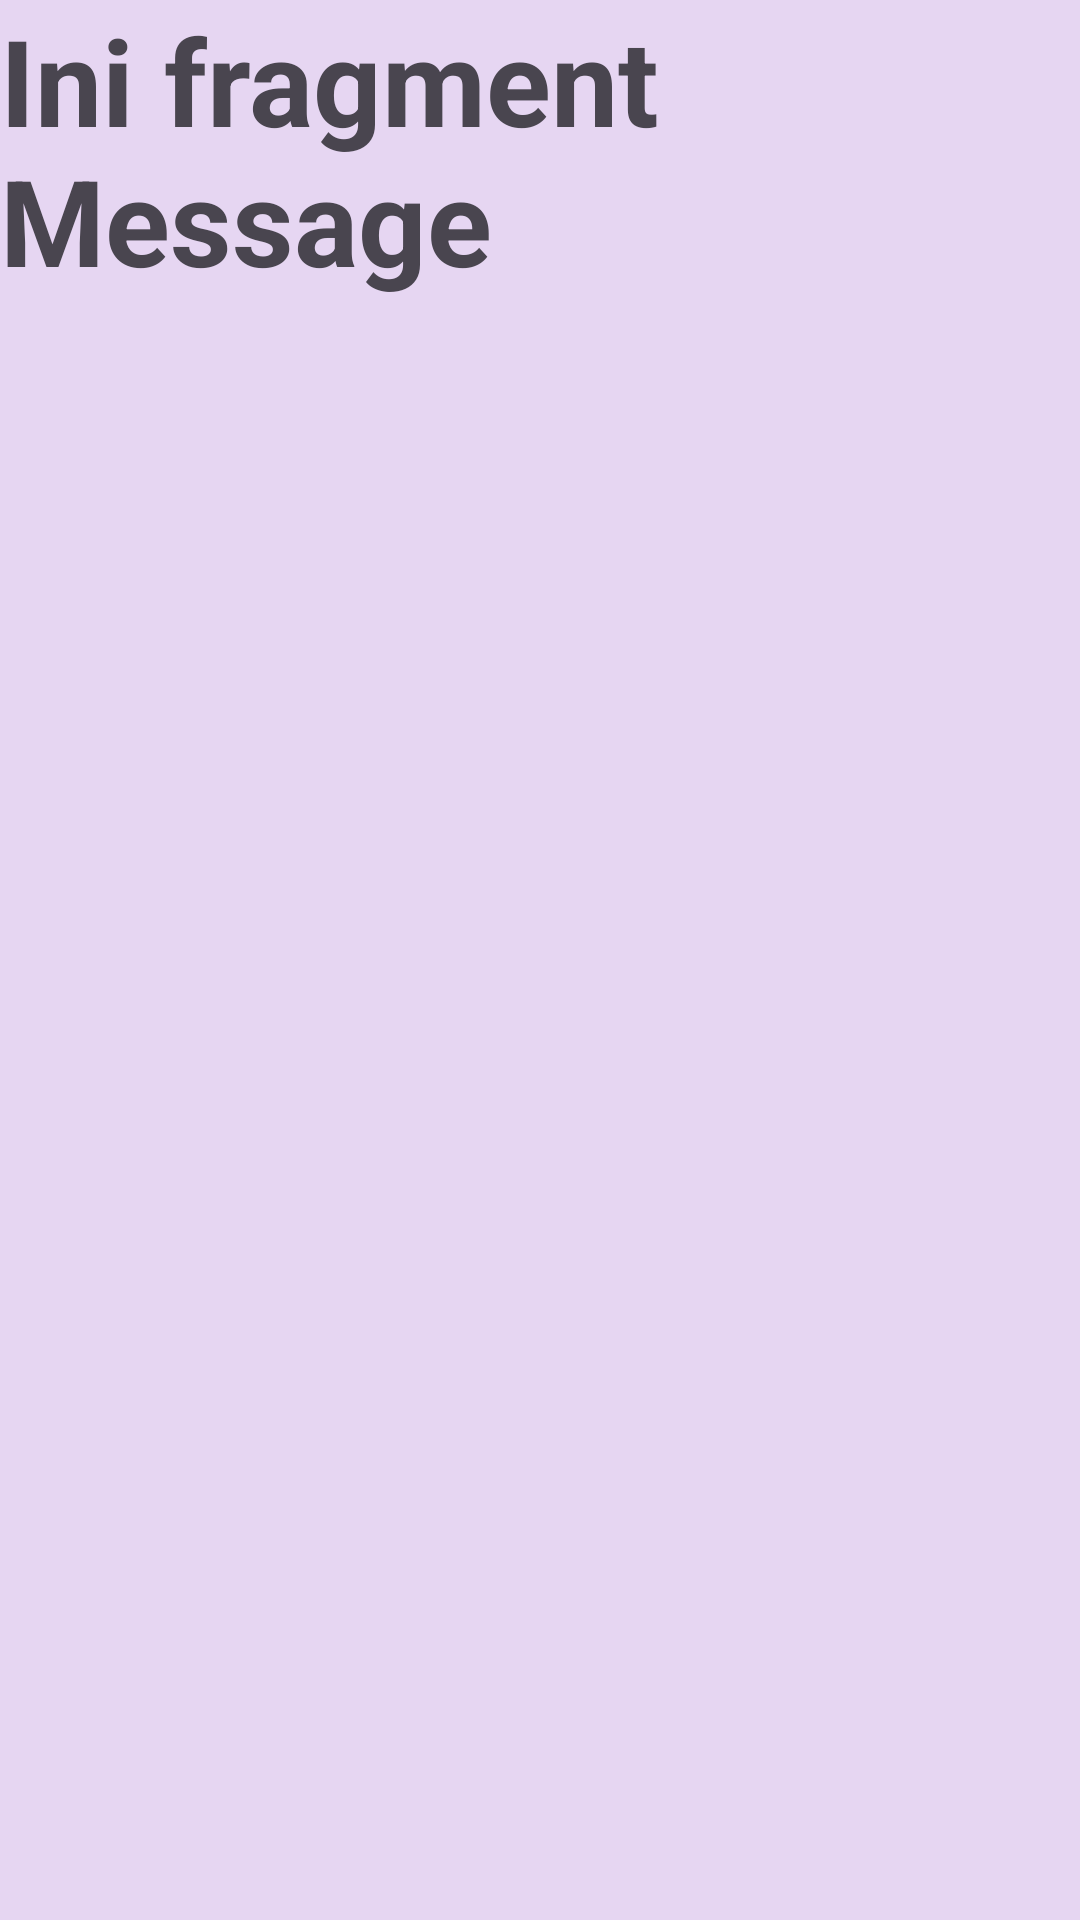

Write the Android layout XML for this screen, with the resource values it uses.
<!-- AndroidManifest.xml: application theme Theme.AliyaApps -->
<!-- res/layout/fragment_message.xml -->
<?xml version="1.0" encoding="utf-8"?>
<FrameLayout xmlns:android="http://schemas.android.com/apk/res/android"
    xmlns:tools="http://schemas.android.com/tools"
    android:layout_width="match_parent"
    android:layout_height="match_parent"
    android:background="#E6D6F2"
    tools:context=".Message.MessageFragment">

    
    <TextView
    android:layout_width="match_parent"
    android:layout_height="match_parent"
    android:textSize="40sp"
    android:textStyle="bold"
    android:text="Ini fragment Message" />

</FrameLayout>
<!-- resources referenced by this layout -->
<resources>
  <style name="Theme.AliyaApps" parent="Base.Theme.AliyaApps" />
  <style name="Base.Theme.AliyaApps" parent="Theme.Material3.DayNight.NoActionBar" />
</resources>
